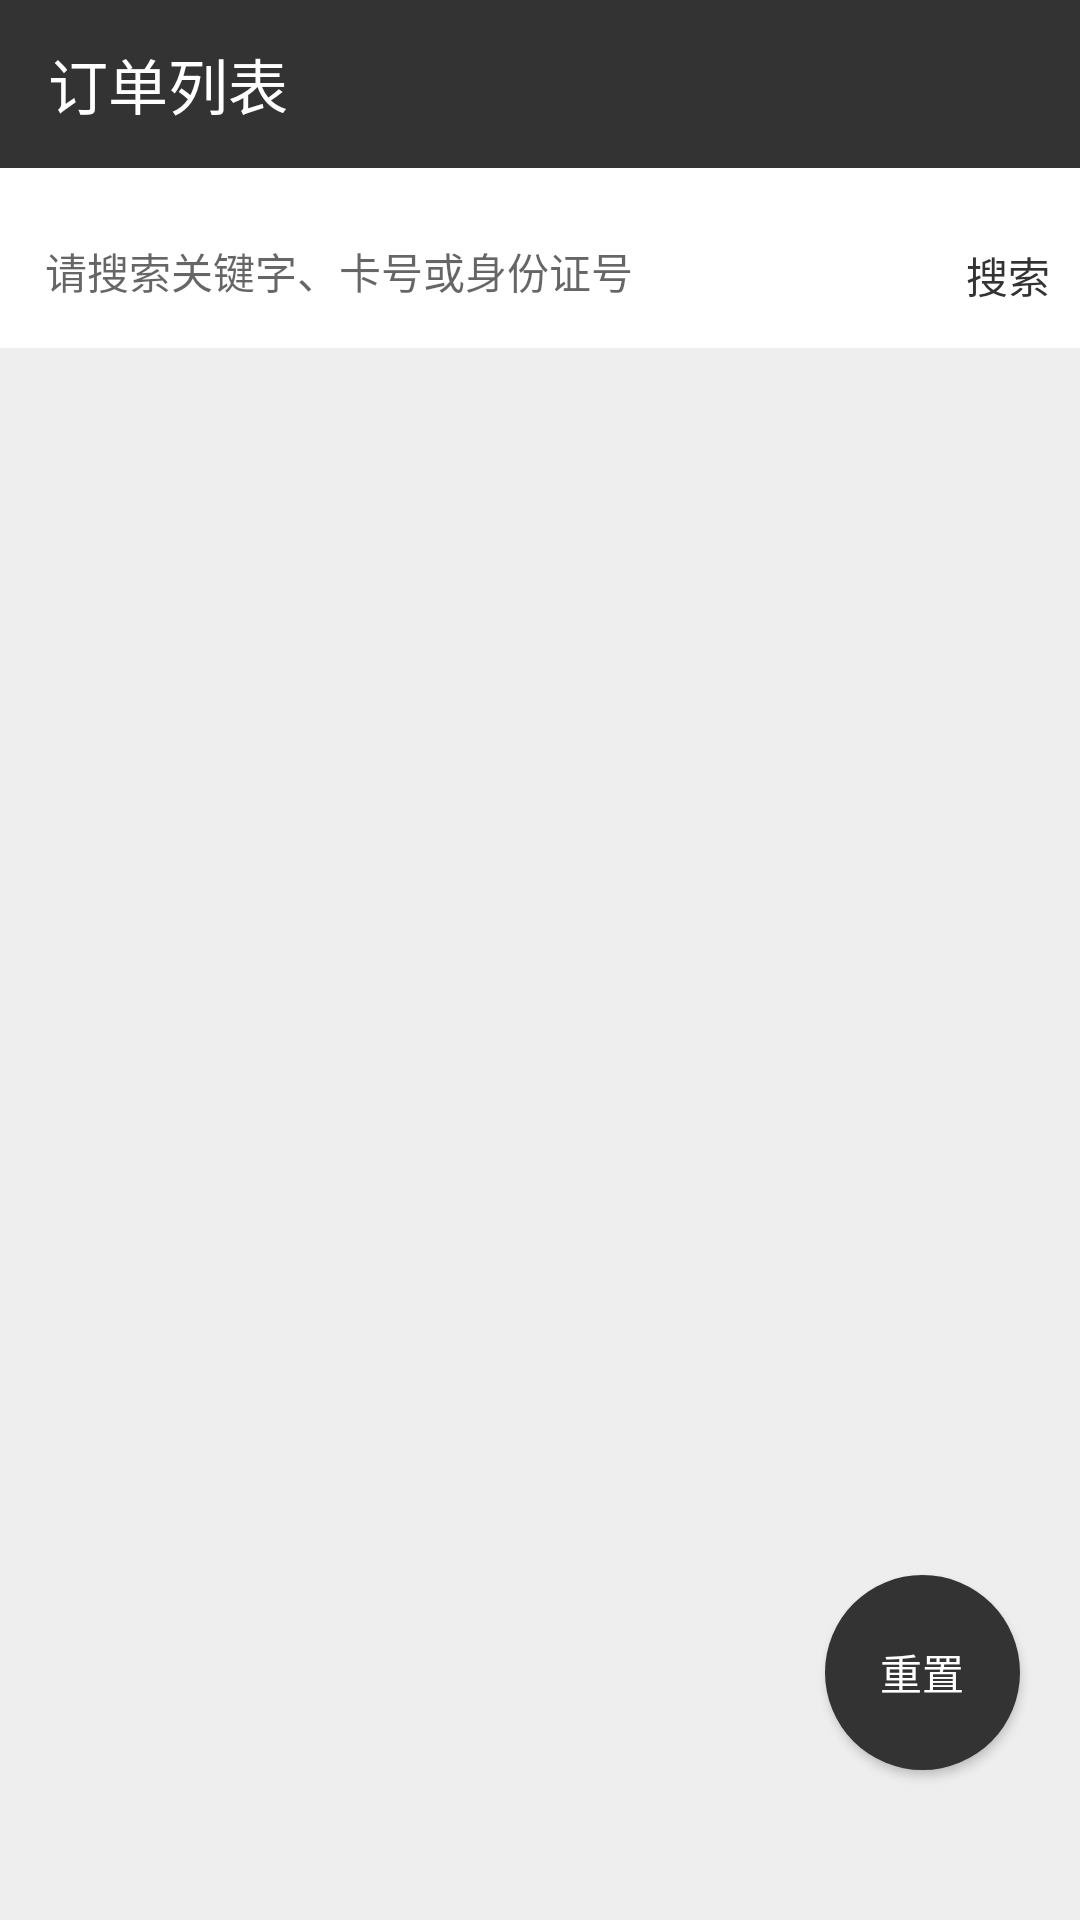

Write the Android layout XML for this screen, with the resource values it uses.
<!-- AndroidManifest.xml: application theme AppTheme -->
<!-- res/layout/activity_main.xml -->
<?xml version="1.0" encoding="utf-8"?>
<RelativeLayout xmlns:android="http://schemas.android.com/apk/res/android"
    xmlns:tools="http://schemas.android.com/tools"
    android:layout_width="match_parent"
    android:layout_height="match_parent"
    android:background="@color/gray_EEEEEE"
    android:focusable="true"
    android:focusableInTouchMode="true">

    <Toolbar
        android:id="@+id/toolbar"
        android:layout_width="match_parent"
        android:layout_height="?attr/actionBarSize"
        android:background="@color/gray_333333"
        android:theme="@style/ToolbarMenuTheme"
        android:title="@string/order_list"
        android:titleTextColor="@android:color/white" />

    <LinearLayout
        android:id="@+id/search_area"
        android:layout_width="match_parent"
        android:layout_height="60dp"
        android:layout_below="@+id/toolbar"
        android:background="@android:color/white"
        android:orientation="horizontal">

        <com.google.android.material.textfield.TextInputLayout
            android:layout_width="0dp"
            android:layout_height="match_parent"
            android:layout_marginStart="15dp"
            android:layout_weight="1">

            <EditText
                android:id="@+id/key_edit"
                style="@style/CommonEditStyle"
                android:layout_width="match_parent"
                android:layout_height="match_parent"
                android:hint="@string/hint_input_keyword"
                android:inputType="text"
                android:textSize="14sp"
                tools:ignore="LabelFor,autoFill" />

        </com.google.android.material.textfield.TextInputLayout>

        <TextView
            android:id="@+id/search_button"
            style="@style/CommonTextStyle"
            android:layout_height="match_parent"
            android:paddingStart="10dp"
            android:paddingTop="11dp"
            android:paddingEnd="10dp"
            android:text="@string/search"
            android:textSize="14sp" />

    </LinearLayout>

    <androidx.recyclerview.widget.RecyclerView
        android:id="@+id/order_list"
        android:layout_width="match_parent"
        android:layout_height="wrap_content"
        android:layout_below="@+id/search_area"
        android:orientation="vertical"
        android:overScrollMode="never"
        android:visibility="gone" />

    <ImageView
        android:id="@+id/blank_view"
        android:layout_width="190dp"
        android:layout_height="190dp"
        android:layout_below="@+id/search_area"
        android:layout_centerHorizontal="true"
        android:layout_gravity="center_horizontal"
        android:layout_marginTop="100dp"
        android:background="@drawable/blank_view"
        android:visibility="gone"
        tools:ignore="ContentDescription" />

    <Button
        android:id="@+id/reset_button"
        android:layout_width="65dp"
        android:layout_height="65dp"
        android:layout_alignParentEnd="true"
        android:layout_alignParentBottom="true"
        android:layout_marginEnd="20dp"
        android:layout_marginBottom="50dp"
        android:background="@drawable/shape_dark_circle"
        android:elevation="4dp"
        android:text="@string/reset"
        android:textColor="@android:color/white"
        android:textSize="14sp" />

</RelativeLayout>
<!-- resources referenced by this layout -->
<resources>
  <color name="gray_333333">#333</color>
  <color name="gray_EEEEEE">#eee</color>
  <!-- drawable blank_view: png bitmap (drawable-xhdpi, 59315 bytes) -->
  <!-- drawable shape_dark_circle (drawable) -->
  <?xml version="1.0" encoding="utf-8"?>
  <shape xmlns:android="http://schemas.android.com/apk/res/android"
      android:shape="oval">
      <solid android:color="@color/gray_333333" />
  </shape>
  <string name="hint_input_keyword">请搜索关键字、卡号或身份证号</string>
  <string name="order_list">订单列表</string>
  <string name="reset">重置</string>
  <string name="search">搜索</string>
  <style name="CommonEditStyle">
          <item name="android:layout_width">wrap_content</item>
          <item name="android:layout_height">wrap_content</item>
          <item name="android:background">@null</item>
          <item name="android:includeFontPadding">false</item>
          <item name="android:textColorHint">@color/gray_D2D2D2</item>
          <item name="android:textColor">@color/gray_333333</item>
          <item name="android:singleLine">true</item>
      </style>
  <style name="CommonTextStyle">
          <item name="android:layout_width">wrap_content</item>
          <item name="android:layout_height">wrap_content</item>
          <item name="android:includeFontPadding">false</item>
          <item name="android:textColor">@color/gray_333333</item>
          <item name="android:gravity">center</item>
      </style>
  <style name="ToolbarMenuTheme" parent="Theme.AppCompat.Light">
          <item name="android:actionMenuTextColor">@android:color/white</item>
      </style>
  <style name="AppTheme" parent="Theme.AppCompat.Light.NoActionBar">
          
          <item name="colorPrimary">@color/colorPrimary</item>
          <item name="colorPrimaryDark">@color/colorPrimaryDark</item>
          <item name="colorAccent">@color/colorAccent</item>
          <item name="actionMenuTextColor">@android:color/white</item>
      </style>
  <color name="gray_D2D2D2">#d2d2d2</color>
  <color name="colorPrimary">#008577</color>
  <color name="colorPrimaryDark">#333</color>
  <color name="colorAccent">#333</color>
</resources>
